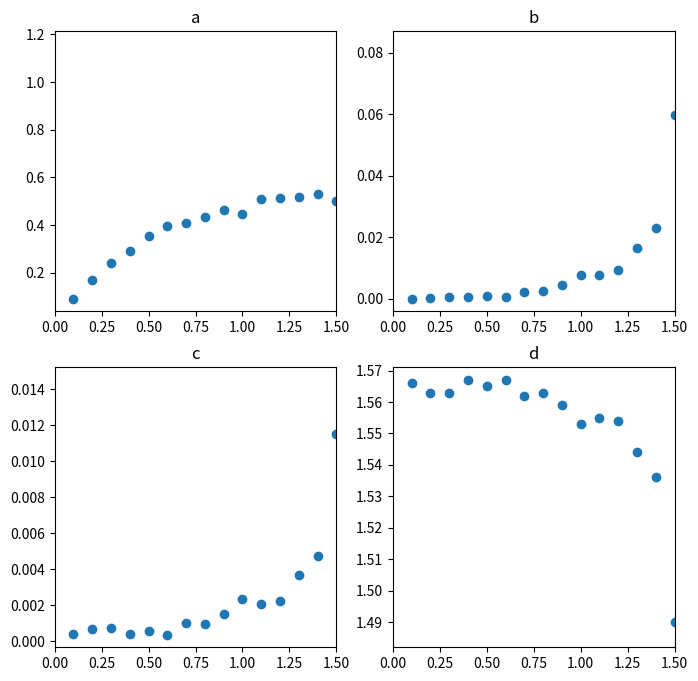

This figure's Python source:
import numpy as np
import matplotlib.pyplot as plt

x = [ 1.0,1.1,1.2,1.3,1.4,1.5,1.6,1.7,1.8,1.9,2.0,2.1,2.2,2.3,2.4,2.5,0.1,0.2,0.3,0.4,0.5,0.6,0.7,0.8,0.9]
a = [ 0.446, 0.508, 0.515, 0.516, 0.530, 0.500, 0.527, 0.737, 0.756, 0.774, 0.728, 0.754, 0.785, 1.099, 1.133, 1.160, 0.092, 0.170, 0.241, 0.292, 0.355, 0.397, 0.408, 0.435, 0.462]
b = [  7.759e-03, 7.715e-03, 9.215e-03, 1.648e-02, 2.301e-02, 5.973e-02, 6.705e-02, 6.072e-02, 6.549e-02, 6.380e-02, 6.880e-02, 8.282e-02, 7.863e-02, 6.886e-02, 7.643e-02, 7.962e-02, 3.410e-05, 2.088e-04, 4.287e-04, 3.791e-04, 7.252e-04, 6.110e-04, 2.152e-03, 2.388e-03, 4.369e-03]
c = [ 2.307e-03, 2.033e-03, 2.215e-03, 3.652e-03, 4.747e-03, 1.150e-02, 1.248e-02, 1.229e-02, 1.264e-02, 1.179e-02, 1.165e-02, 1.360e-02, 1.256e-02, 1.348e-02, 1.443e-02, 1.450e-02, 3.710e-04, 6.529e-04, 7.254e-04, 3.748e-04, 5.633e-04, 3.578e-04, 9.738e-04, 9.192e-04, 1.486e-03]
d = [ 1.553 , 1.555 , 1.554 , 1.544 , 1.536 , 1.490 , 1.486 , 1.489 , 1.488 , 1.496 , 1.498 , 1.488 , 1.496 , 1.494 , 1.490 , 1.491 , 1.566 , 1.563 , 1.563 , 1.567 , 1.565 , 1.567 , 1.562 , 1.563 , 1.559 ]

plt.figure(figsize=(8,8))
plt.subplot(221)
plt.title('a')
plt.xlim(0, 1.5)
plt.scatter(x, a)

plt.subplot(222)
plt.title('b')
plt.xlim(0, 1.5)
plt.scatter(x, b)

plt.subplot(223)
plt.title('c')
plt.xlim(0, 1.5)
plt.scatter(x, c)

plt.subplot(224)
plt.title('d')
plt.xlim(0, 1.5)
plt.scatter(x, d)


# plt.legend()
# plt.show()
plt.savefig('est.png')
